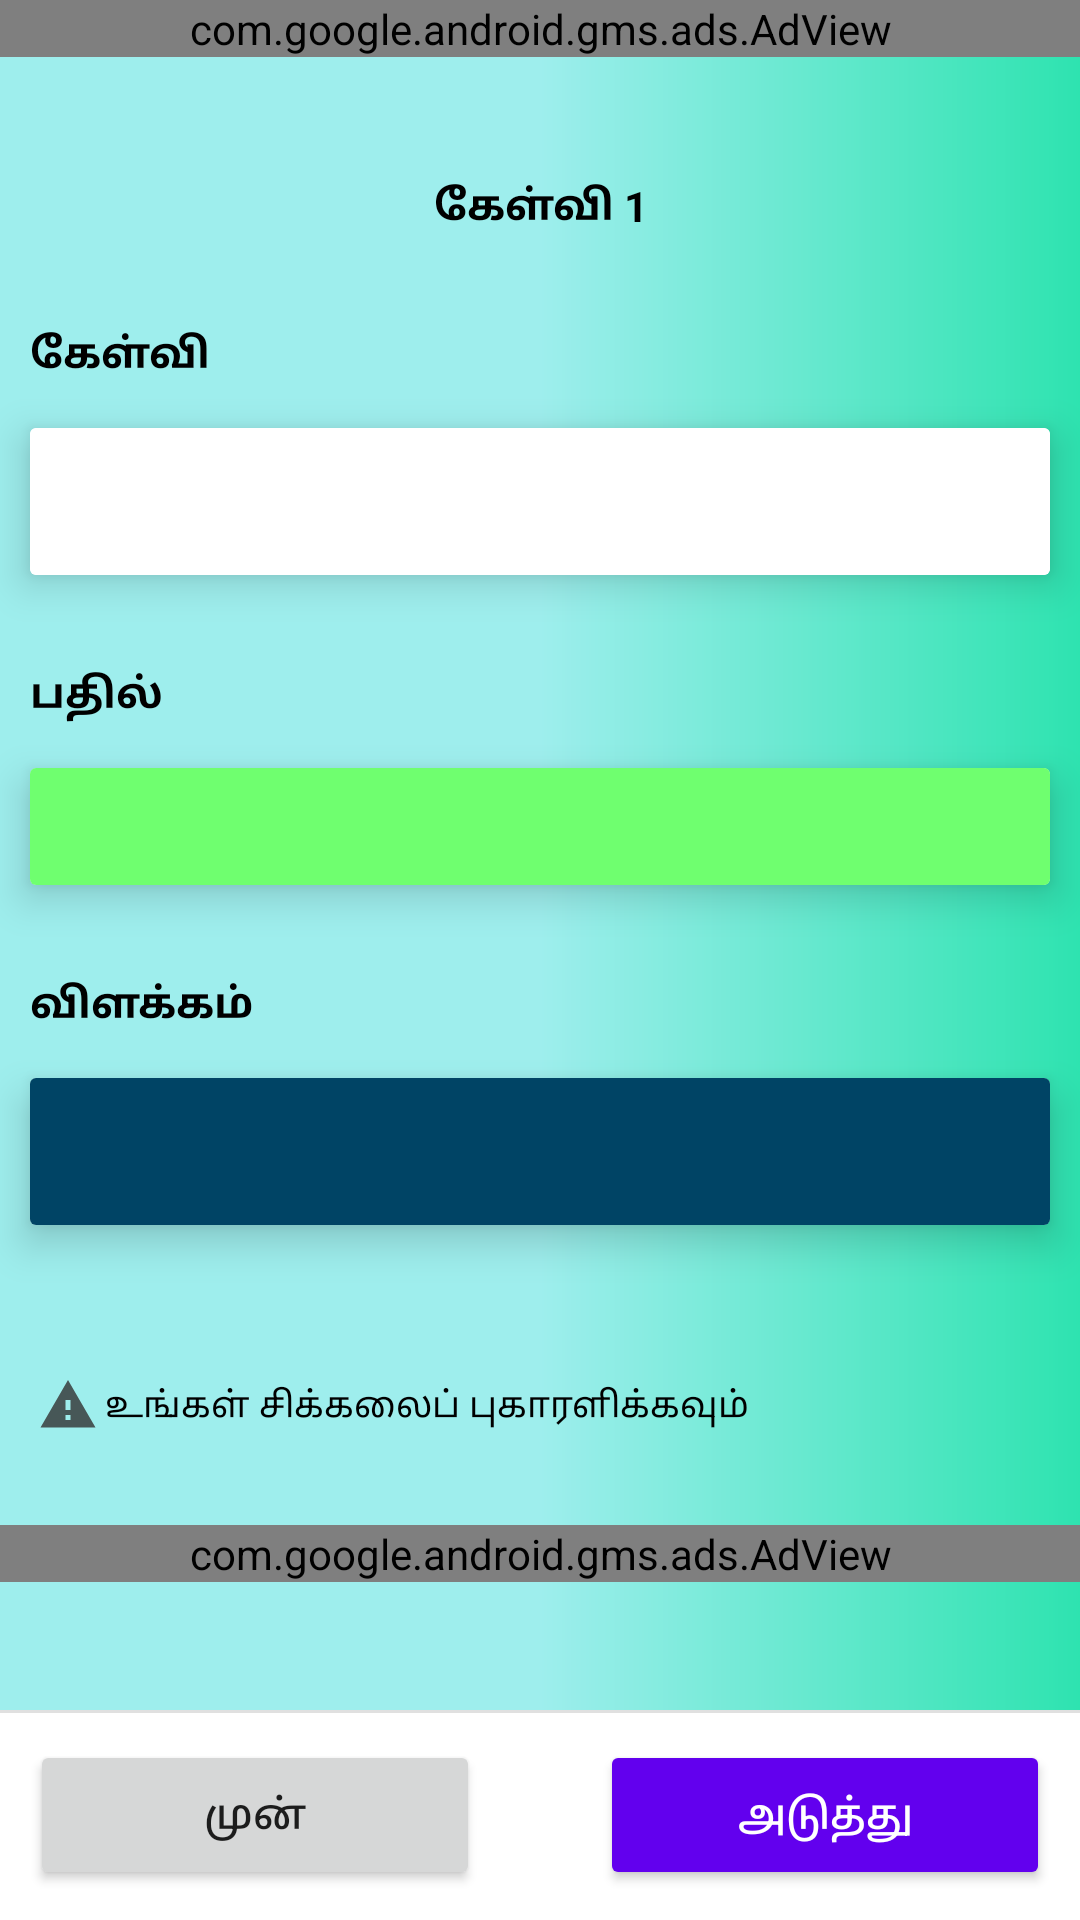

This screen was rendered from an Android layout file. Write that file and the resources it references.
<!-- AndroidManifest.xml: application theme AppTheme -->
<!-- res/layout/activity_practice.xml -->
<?xml version="1.0" encoding="utf-8"?>
<RelativeLayout
    xmlns:android="http://schemas.android.com/apk/res/android"
    xmlns:app="http://schemas.android.com/apk/res-auto"
    xmlns:tools="http://schemas.android.com/tools"
    android:layout_width="match_parent"
    android:layout_height="match_parent"
    android:background="@drawable/background"
    tools:context=".practice.PracticeActivity">
    <ScrollView
        android:layout_above="@id/bott"
        android:layout_width="match_parent"
        android:layout_height="match_parent">
        <LinearLayout
            android:layout_width="match_parent"
            android:layout_height="match_parent"
            android:orientation="vertical">

            <com.google.android.gms.ads.AdView
                android:layout_alignParentBottom="true"
                android:layout_gravity="center_horizontal"
                xmlns:ads="http://schemas.android.com/apk/res-auto"
                android:id="@+id/pr1sadView"
                android:layout_width="match_parent"
                android:layout_height="wrap_content"
                ads:adSize="BANNER"
                ads:adUnitId="ca-app-pub-5918143946387420/2263952752">
            </com.google.android.gms.ads.AdView>
            <TextView
                android:id="@+id/p_question_no"
                android:layout_marginTop="30dp"
                android:text="கேள்வி 1"
                android:textColor="#000000"
                android:textStyle="bold"
                android:textSize="14sp"
                android:gravity="center"
                android:layout_width="match_parent"
                android:layout_height="wrap_content"
                android:padding="10dp"/>

    <TextView
        android:layout_marginTop="10dp"
        android:text="கேள்வி"
        android:textColor="#000000"
        android:textStyle="bold"
        android:textSize="14sp"
        android:gravity="center_vertical"
        android:layout_width="match_parent"
        android:layout_height="wrap_content"
        android:padding="10dp"/>
    <androidx.cardview.widget.CardView
        android:elevation="8dp"
        app:cardElevation="8dp"
        android:layout_width="match_parent"
        android:layout_height="wrap_content"
        android:layout_marginLeft="10dp"
        android:layout_marginRight="10dp"
        android:layout_marginTop="5dp">
        <LinearLayout

            android:background="#FFFFFF"
            android:layout_width="match_parent"
            android:layout_height="wrap_content"
            android:orientation="vertical">

            <TextView
                android:textColor="#000000"
                android:textStyle="bold"
                android:textSize="14sp"
                android:gravity="center"
                android:id="@+id/p_question"
                android:layout_width="match_parent"
                android:layout_height="wrap_content"
                android:padding="10dp"/>
            <ImageView
                android:padding="5dp"
                android:layout_width="match_parent"
                android:layout_height="wrap_content"
                android:id="@+id/p_ques_img"/>

        </LinearLayout>
    </androidx.cardview.widget.CardView>
    <TextView
        android:layout_marginTop="20dp"
        android:text="பதில்"
        android:textColor="#000000"
        android:textStyle="bold"
        android:textSize="14sp"
        android:gravity="center_vertical"
        android:layout_width="match_parent"
        android:layout_height="wrap_content"
        android:padding="10dp"/>
    <androidx.cardview.widget.CardView
        android:elevation="8dp"
        app:cardElevation="8dp"
        android:layout_width="match_parent"
        android:layout_height="wrap_content"
        android:layout_marginLeft="10dp"
        android:layout_marginRight="10dp"
        android:layout_marginTop="5dp">
        <TextView
            android:textColor="#000000"
            android:textStyle="bold"
            android:textSize="14sp"
            android:gravity="center"
            android:id="@+id/p_answer"
            android:layout_width="match_parent"
            android:layout_height="wrap_content"
            android:padding="10dp"
            android:background="#6FFF6F"/>
    </androidx.cardview.widget.CardView>
    <TextView
        android:layout_marginTop="20dp"
        android:text="விளக்கம்"
        android:textColor="#000000"
        android:textStyle="bold"
        android:textSize="14sp"
        android:gravity="center_vertical"
        android:layout_width="match_parent"
        android:layout_height="wrap_content"
        android:padding="10dp"/>
    <androidx.cardview.widget.CardView
        android:elevation="8dp"
        app:cardElevation="8dp"
        android:layout_width="match_parent"
        android:layout_height="wrap_content"
        android:layout_marginLeft="10dp"
        android:layout_marginRight="10dp"
        android:layout_marginBottom="30dp"
        android:layout_marginTop="5dp">
        <LinearLayout

            android:background="#004465"
            android:layout_width="match_parent"
            android:layout_height="wrap_content"
            android:orientation="vertical">

        <TextView
            android:textColor="#FFFFFF"
            android:textStyle="bold"
            android:textSize="14sp"
            android:gravity="center"
            android:id="@+id/p_explain"
            android:layout_width="match_parent"
            android:layout_height="wrap_content"
            android:padding="10dp"/>
        <ImageView
            android:padding="5dp"
            android:layout_width="match_parent"
            android:layout_height="wrap_content"
            android:id="@+id/p_explain_img"/>

        </LinearLayout>
    </androidx.cardview.widget.CardView>
            <LinearLayout
                android:id="@+id/issue"
                android:layout_marginTop="10dp"
                android:orientation="horizontal"
                android:layout_width="match_parent"
                android:layout_height="wrap_content">
                <ImageView
                    android:layout_marginTop="10dp"
                    android:layout_marginLeft="10dp"
                    android:src="@drawable/ic_action_report"
                    android:layout_width="25dp"
                    android:layout_height="20dp"
                    android:gravity="center" />
                <TextView
                    android:id="@+id/any_issue"
                    android:layout_width="wrap_content"
                    android:layout_height="40dp"
                    android:text="உங்கள் சிக்கலைப் புகாரளிக்கவும்"
                    android:gravity="center_vertical"
                    android:textColor="#000000"
                    android:textSize="12sp"/>
            </LinearLayout>
            <com.google.android.gms.ads.AdView
                android:layout_marginTop="20dp"
                android:layout_alignParentBottom="true"
                android:layout_gravity="center_horizontal"
                xmlns:ads="http://schemas.android.com/apk/res-auto"
                android:id="@+id/prsadView"
                android:layout_width="match_parent"
                android:layout_height="wrap_content"
                ads:adSize="BANNER"
                ads:adUnitId="ca-app-pub-5918143946387420/9122388030">
            </com.google.android.gms.ads.AdView>
        </LinearLayout>
    </ScrollView>

    <RelativeLayout
        android:background="#FFFFFF"
        android:id="@+id/bott"
        android:layout_width="match_parent"
        android:layout_height="70dp"
        android:layout_alignParentBottom="true"
        android:orientation="horizontal">
        <LinearLayout
            android:layout_width="match_parent"
            android:layout_height="1dp"
            android:background="#e0e0e0"/>
            <Button
                android:id="@+id/p_prev"
                android:layout_marginTop="10dp"
                android:layout_width="150dp"
                android:layout_height="50dp"
                android:layout_marginLeft="10dp"
                android:text="முன்"
                android:textAllCaps="false"
                android:textSize="14sp"/>
            <Button
                android:layout_alignParentRight="true"
                android:id="@+id/p_next"
                android:theme="@style/Widget.MaterialComponents.Button"
                android:layout_marginTop="10dp"
                android:layout_width="150dp"
                android:layout_height="50dp"
                android:layout_marginRight="10dp"
                android:text="அடுத்து"
                android:textColor="#FFFFFF"
                android:textAllCaps="false"
                android:textSize="14sp"/>

    </RelativeLayout>

</RelativeLayout>
<!-- resources referenced by this layout -->
<resources>
  <!-- drawable background (drawable) -->
  <?xml version="1.0" encoding="utf-8"?>
  <shape xmlns:android="http://schemas.android.com/apk/res/android"
      android:shape="rectangle">
      <gradient android:startColor="#2ee3b0"
          android:endColor="#9eeeed"
          android:centerColor="#9eeeed"
          android:angle="180"/>
  
  </shape>
  <!-- drawable ic_action_report (drawable-anydpi) -->
  <vector xmlns:android="http://schemas.android.com/apk/res/android"
      android:width="24dp"
      android:height="24dp"
      android:viewportWidth="24"
      android:viewportHeight="24"
      android:tint="#303030"
      android:alpha="0.8">
    <path
        android:fillColor="@android:color/white"
        android:pathData="M1,21h22L12,2 1,21zM13,18h-2v-2h2v2zM13,14h-2v-4h2v4z"/>
  </vector>
  <style name="AppTheme" parent="Theme.AppCompat.Light.NoActionBar">
          
          <item name="colorPrimary">@color/colorPrimary</item>
          <item name="colorPrimaryDark">#9eeeed</item>
          <item name="colorAccent">@color/colorAccent</item>
      </style>
  <!-- not gathered from this repository: default colours our renderer supplied (Android Studio template values) -->
  <color name="colorPrimary">#FF6200EE</color>
  <color name="colorAccent">#FF03DAC5</color>
</resources>
